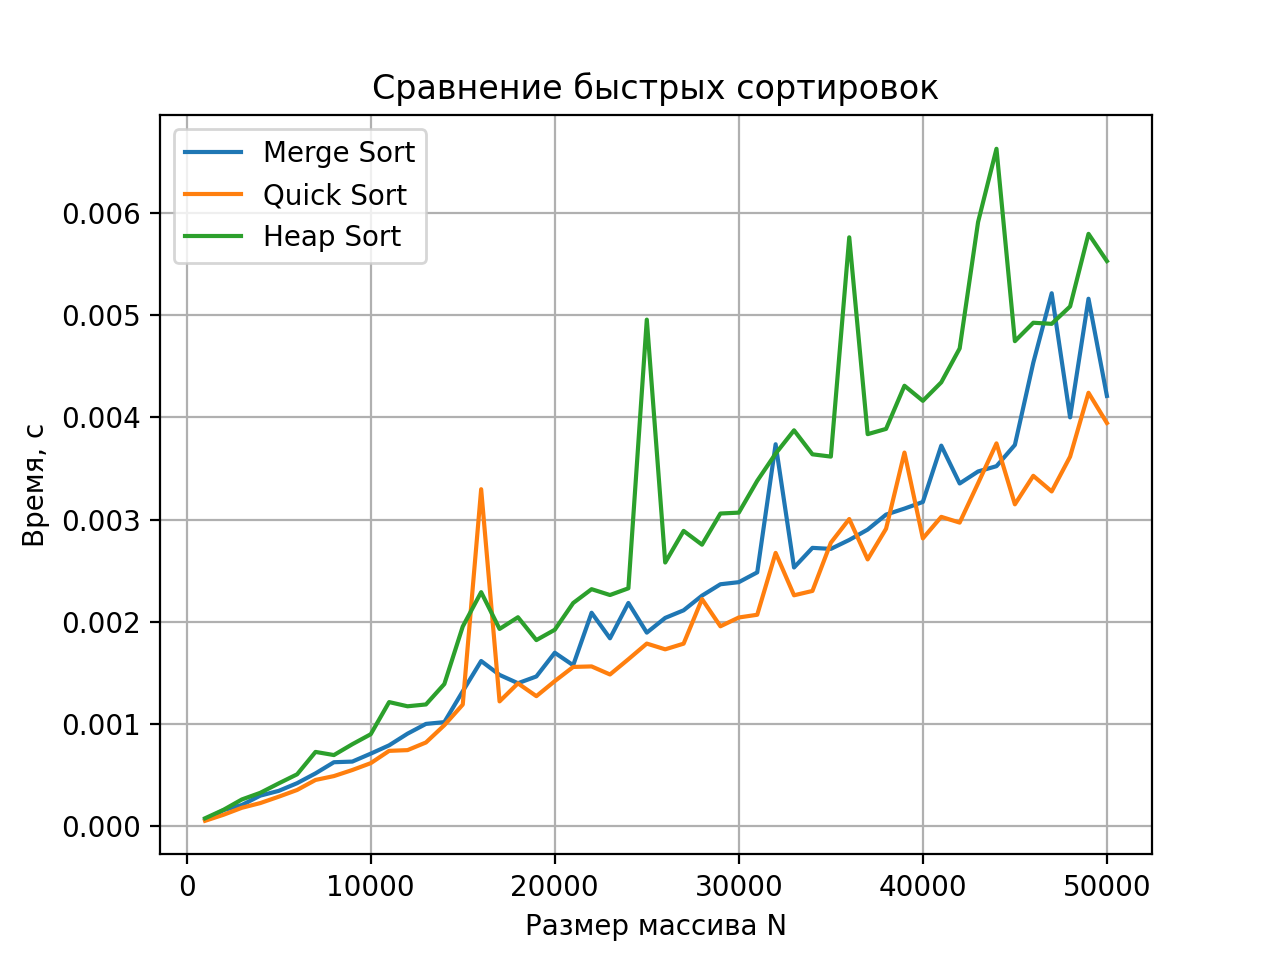

Source data for this figure (header and first rows):
N, merge, quick, heap
1000, 6.6022e-05, 5.458e-05, 7.9364e-05
2000, 0.0001587, 0.0001137, 0.0001619
3000, 0.0002091, 0.0001819, 0.0002634
4000, 0.0003008, 0.0002279, 0.0003282
5000, 0.0003471, 0.0002902, 0.0004204
6000, 0.0004225, 0.0003561, 0.0005093
7000, 0.0005182, 0.000454, 0.0007282
8000, 0.0006273, 0.0004919, 0.0006974
9000, 0.0006336, 0.0005512, 0.0008034
10000, 0.0007113, 0.0006182, 0.0009011
11000, 0.0007926, 0.0007384, 0.001215
12000, 0.0009066, 0.0007457, 0.001174
13000, 0.001002, 0.0008205, 0.001192
14000, 0.00102, 0.0009895, 0.001392
15000, 0.001321, 0.001191, 0.001954
16000, 0.001617, 0.003297, 0.00229
17000, 0.001481, 0.001222, 0.001931
18000, 0.0014, 0.001399, 0.002045
19000, 0.001466, 0.001273, 0.001822
20000, 0.001698, 0.001421, 0.001923
21000, 0.001576, 0.001559, 0.002184
22000, 0.002089, 0.001564, 0.00232
23000, 0.001839, 0.001485, 0.002262
24000, 0.002185, 0.001634, 0.002328
25000, 0.001895, 0.001787, 0.004955
26000, 0.002039, 0.001731, 0.00258
27000, 0.002113, 0.001787, 0.002889
28000, 0.002256, 0.002223, 0.002754
29000, 0.002368, 0.001957, 0.003059
30000, 0.002388, 0.002043, 0.003068
31000, 0.002484, 0.002069, 0.003379
32000, 0.003737, 0.002674, 0.003645
33000, 0.002532, 0.00226, 0.003873
34000, 0.002723, 0.002302, 0.003638
35000, 0.002713, 0.002774, 0.003616
36000, 0.002801, 0.003005, 0.00576
37000, 0.002902, 0.002611, 0.003835
38000, 0.003049, 0.002911, 0.003887
39000, 0.003107, 0.003655, 0.004309
40000, 0.003172, 0.002816, 0.004161
41000, 0.003723, 0.003027, 0.004342
42000, 0.003353, 0.002971, 0.004674
43000, 0.00347, 0.003355, 0.00591
44000, 0.003522, 0.003745, 0.006626
45000, 0.00373, 0.003149, 0.004745
46000, 0.004534, 0.003428, 0.004925
47000, 0.005213, 0.003275, 0.004914
48000, 0.004, 0.003615, 0.005084
49000, 0.00516, 0.00424, 0.005794
50000, 0.004209, 0.003944, 0.005528
